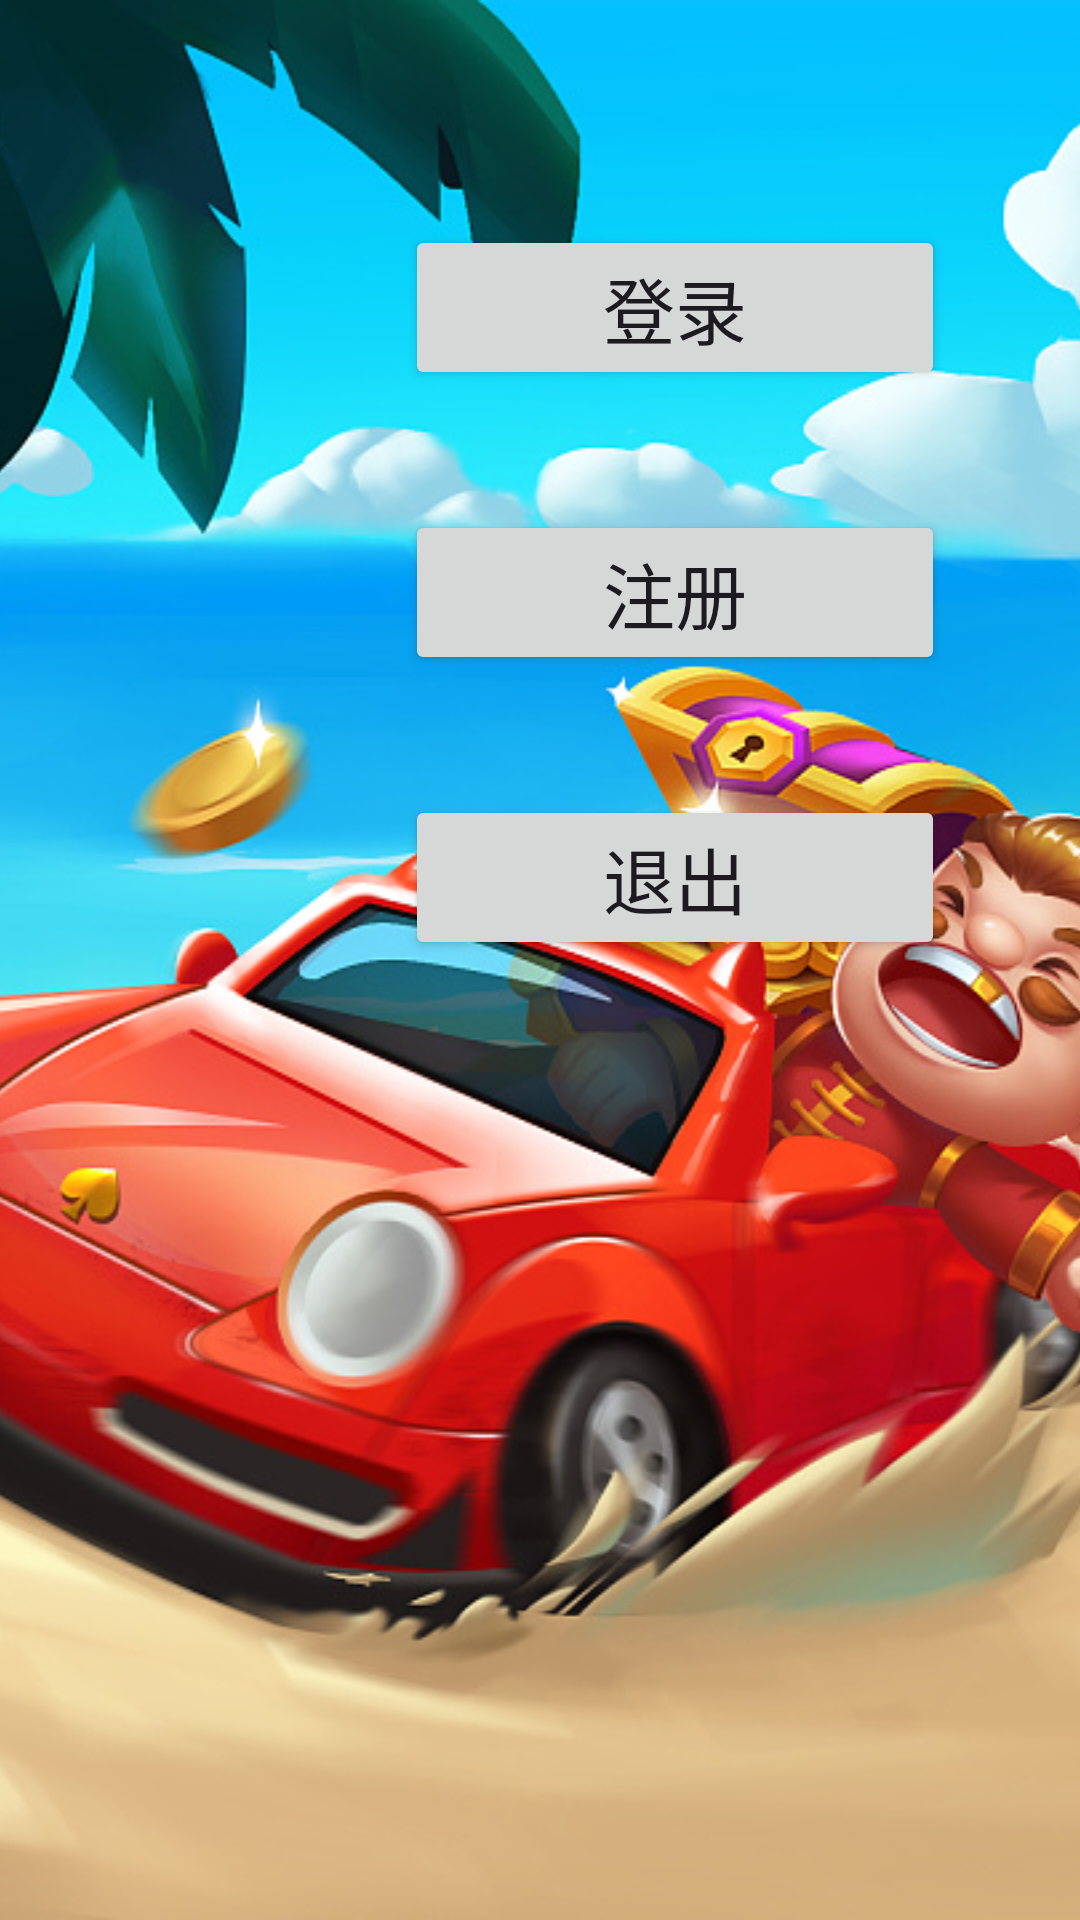

Android layout source for this screen:
<!-- AndroidManifest.xml: application theme Theme.CDD -->
<!-- res/layout/login_interface.xml -->
<?xml version="1.0" encoding="utf-8"?>
<RelativeLayout xmlns:android="http://schemas.android.com/apk/res/android"
    android:layout_width="match_parent"
    android:layout_height="match_parent">


    <ImageView
        android:id="@+id/image_background"
        android:layout_width="match_parent"
        android:layout_height="match_parent"
        android:scaleType="centerCrop"
        android:src="@mipmap/login_interface" />


    <Button
        android:id="@+id/button_login"
        android:layout_width="180dp"
        android:layout_height="wrap_content"
        android:layout_alignParentRight="true"
        android:layout_marginTop="75dp"
        android:layout_marginRight="45dp"
        android:text="登录"
        android:textSize="24sp"/>


    <Button
        android:id="@+id/button_register"
        android:layout_width="180dp"
        android:layout_height="wrap_content"
        android:layout_below="@id/button_login"
        android:layout_alignParentRight="true"
        android:layout_marginTop="40dp"
        android:layout_marginRight="45dp"
        android:text="注册"
        android:textSize="24sp"/>

    <Button
        android:id="@+id/button_exit"
        android:layout_width="180dp"
        android:layout_height="wrap_content"
        android:layout_below="@id/button_register"
        android:layout_alignParentRight="true"
        android:layout_marginTop="40dp"
        android:layout_marginRight="45dp"
        android:text="退出"
        android:textSize="24sp"/>

</RelativeLayout>
<!-- resources referenced by this layout -->
<resources>
  <!-- mipmap login_interface: png bitmap (mipmap-hdpi, 363545 bytes) -->
  <style name="Theme.CDD" parent="Base.Theme.CDD" />
  <style name="Base.Theme.CDD" parent="Theme.Material3.DayNight.NoActionBar">
          
          
      </style>
</resources>
